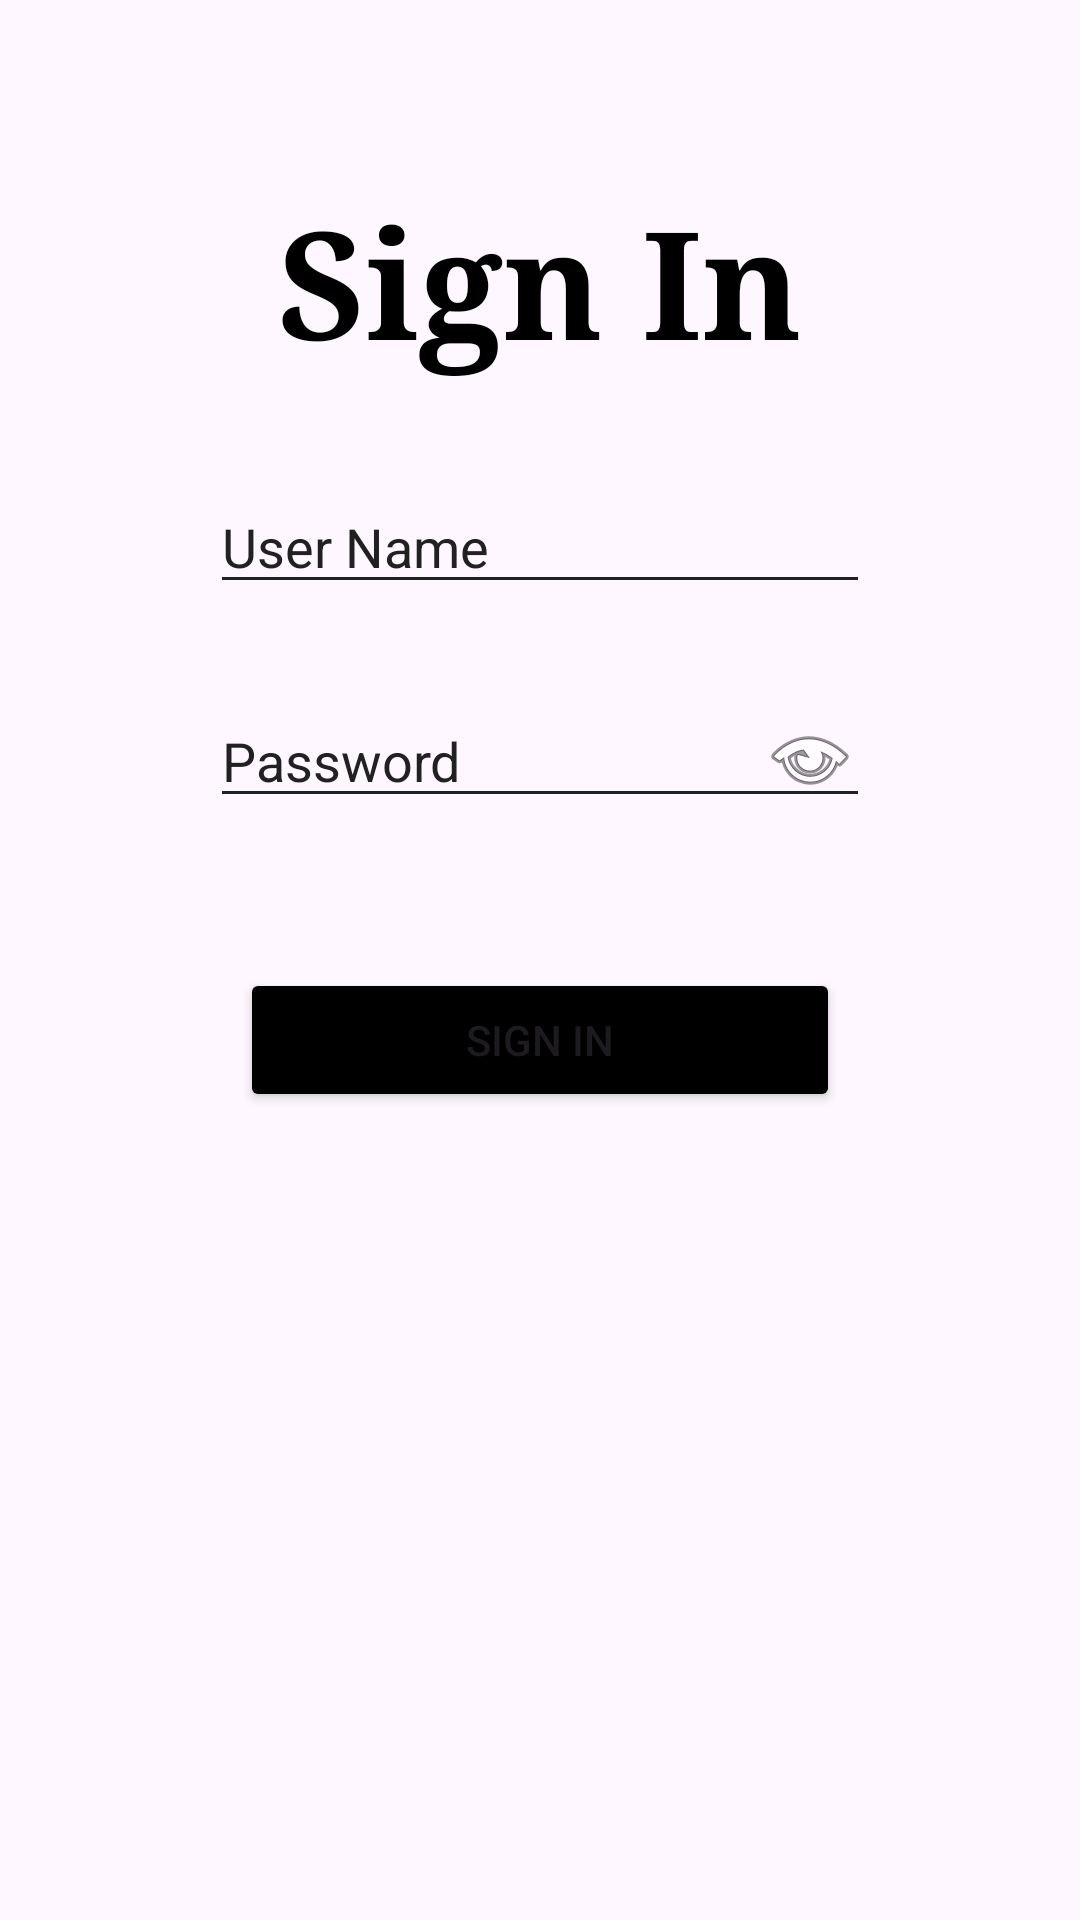

Reconstruct the res/layout file that produces this screen, plus the resources it refers to.
<!-- AndroidManifest.xml: application theme Theme.EmpresaClientes -->
<!-- res/layout/activity_login.xml -->
<?xml version="1.0" encoding="utf-8"?>
<RelativeLayout xmlns:android="http://schemas.android.com/apk/res/android"
    xmlns:app="http://schemas.android.com/apk/res-auto"
    xmlns:tools="http://schemas.android.com/tools"
    android:id="@+id/main"
    android:layout_width="match_parent"
    android:layout_height="match_parent"
    android:background="@drawable/iniciodesesion"
    tools:context=".Menus.LoginActivity">

    <TextView
        android:layout_width="match_parent"
        android:layout_height="wrap_content"
        android:layout_marginLeft="70dp"
        android:layout_marginTop="60dp"
        android:layout_marginRight="70dp"
        android:fontFamily="serif"
        android:gravity="center"
        android:text="Sign In"
        android:textColor="@color/black"
        android:textSize="50dp"
        android:textStyle="bold" />


    <EditText
        android:layout_marginTop="160dp"
        android:layout_marginLeft="70dp"
        android:layout_marginRight="70dp"
        android:backgroundTint="#212121"
        android:textColorHint="#212121"
        android:id="@+id/username1"
        android:layout_width="match_parent"
        android:layout_height="wrap_content"
        android:hint="@string/username"/>

    <EditText
        android:id="@+id/password1"
        android:layout_marginLeft="70dp"
        android:layout_marginRight="70dp"
        android:backgroundTint="#212121"
        android:textColorHint="#212121"
        android:layout_width="match_parent"
        android:layout_height="wrap_content"
        android:hint="@string/password"
        android:layout_marginTop="30dp"
        android:inputType="textPassword"
        android:layout_below="@+id/username1"/>
    <ImageButton
        android:id="@+id/btnShowPassword1"
        android:layout_width="40dp"
        android:layout_height="40dp"
        android:layout_alignBottom="@id/password1"
        android:layout_alignEnd="@id/password1"
        android:background="@android:color/transparent"
        android:src="@android:drawable/ic_menu_view"/>

    <Button
        android:id="@+id/buttonsignin1"
        android:layout_width="match_parent"
        android:layout_height="wrap_content"
        android:text="@string/signin"
        android:layout_marginTop="50dp"

        android:layout_marginRight="80dp"
        android:layout_marginLeft="80dp"
        android:layout_below="@+id/password1"
        android:backgroundTint="@color/black" />

</RelativeLayout>
<!-- resources referenced by this layout -->
<resources>
  <color name="black">#FF000000</color>
  <string name="password">Password</string>
  <string name="signin">Sign In</string>
  <string name="username">User Name</string>
  <style name="Theme.EmpresaClientes" parent="Base.Theme.EmpresaClientes" />
  <style name="Base.Theme.EmpresaClientes" parent="Theme.Material3.DayNight.NoActionBar">
          
          
      </style>
</resources>
